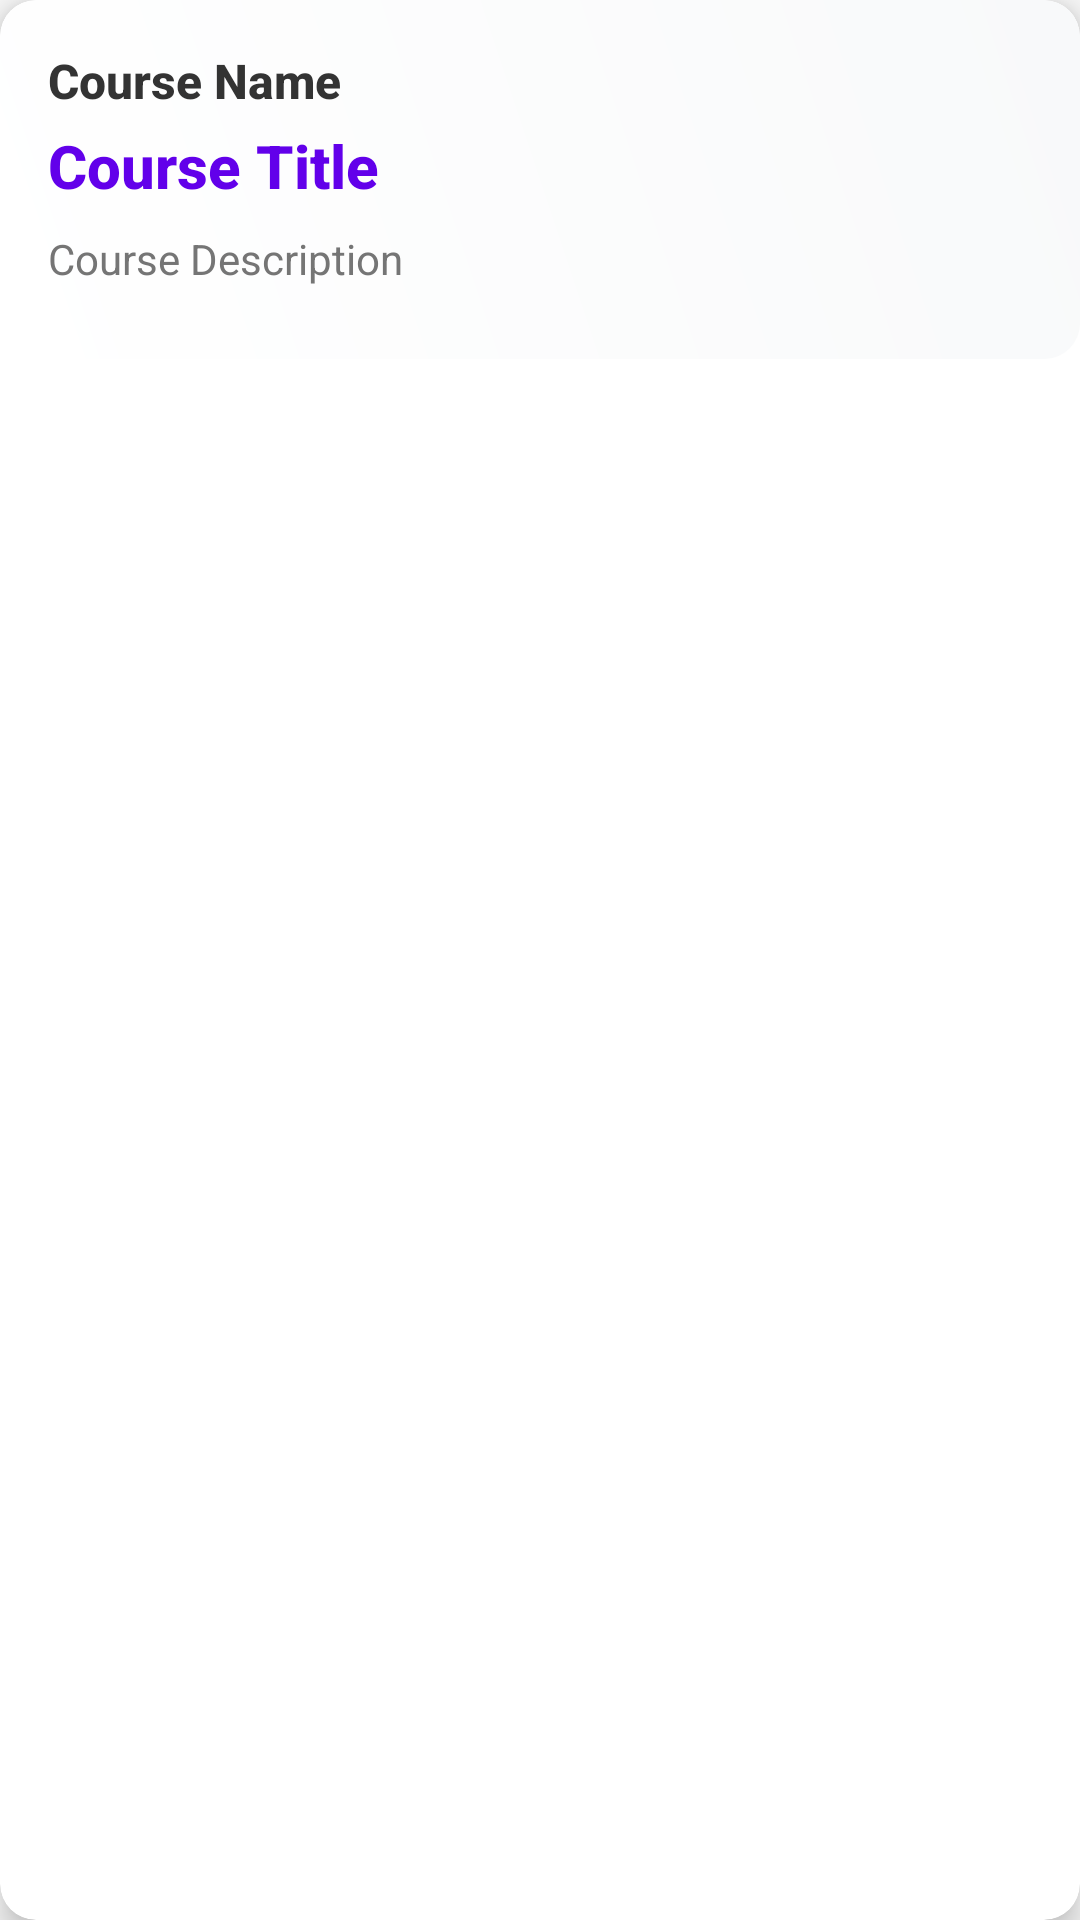

Layout XML and referenced resources for this Android screen:
<!-- AndroidManifest.xml: application theme Theme.M_LearningOnlineCources -->
<!-- res/layout/course_item.xml -->
<androidx.cardview.widget.CardView xmlns:android="http://schemas.android.com/apk/res/android"
    xmlns:app="http://schemas.android.com/apk/res-auto"
    android:layout_width="match_parent"
    android:layout_height="wrap_content"
    android:layout_margin="8dp"
    app:cardCornerRadius="12dp"
    app:cardElevation="6dp"
    app:cardBackgroundColor="@android:color/white">

    <LinearLayout
        android:layout_width="match_parent"
        android:layout_height="wrap_content"
        android:orientation="vertical"
        android:padding="16dp"
        android:background="@drawable/course_card_background">

        
        <TextView
            android:id="@+id/courseName"
            android:layout_width="wrap_content"
            android:layout_height="wrap_content"
            android:text="Course Name"
            android:textSize="16sp"
            android:textStyle="bold"
            android:textColor="#333333"
            android:fontFamily="sans-serif-medium"
            android:layout_marginBottom="4dp" />

        
        <TextView
            android:id="@+id/courseTitle"
            android:layout_width="wrap_content"
            android:layout_height="wrap_content"
            android:text="Course Title"
            android:textSize="20sp"
            android:textStyle="bold"
            android:textColor="#6200EA"
            android:fontFamily="sans-serif-medium"
            android:layout_marginBottom="8dp" />

        
        <TextView
            android:id="@+id/courseDescription"
            android:layout_width="wrap_content"
            android:layout_height="wrap_content"
            android:text="Course Description"
            android:textSize="14sp"
            android:textColor="#757575"
            android:fontFamily="sans-serif"
            android:layout_marginBottom="8dp" />

       


    </LinearLayout>

</androidx.cardview.widget.CardView>
<!-- resources referenced by this layout -->
<resources>
  <!-- drawable course_card_background (drawable) -->
  <shape xmlns:android="http://schemas.android.com/apk/res/android">
      
      <gradient
          android:startColor="#FFFFFF"
          android:endColor="#F8F9FA"
          android:angle="45" />
      
      <corners android:radius="12dp" />
  </shape>
  <style name="Theme.M_LearningOnlineCources" parent="Base.Theme.M_LearningOnlineCources" />
  <style name="Base.Theme.M_LearningOnlineCources" parent="Theme.AppCompat.Light.NoActionBar">
          
          
      </style>
</resources>
